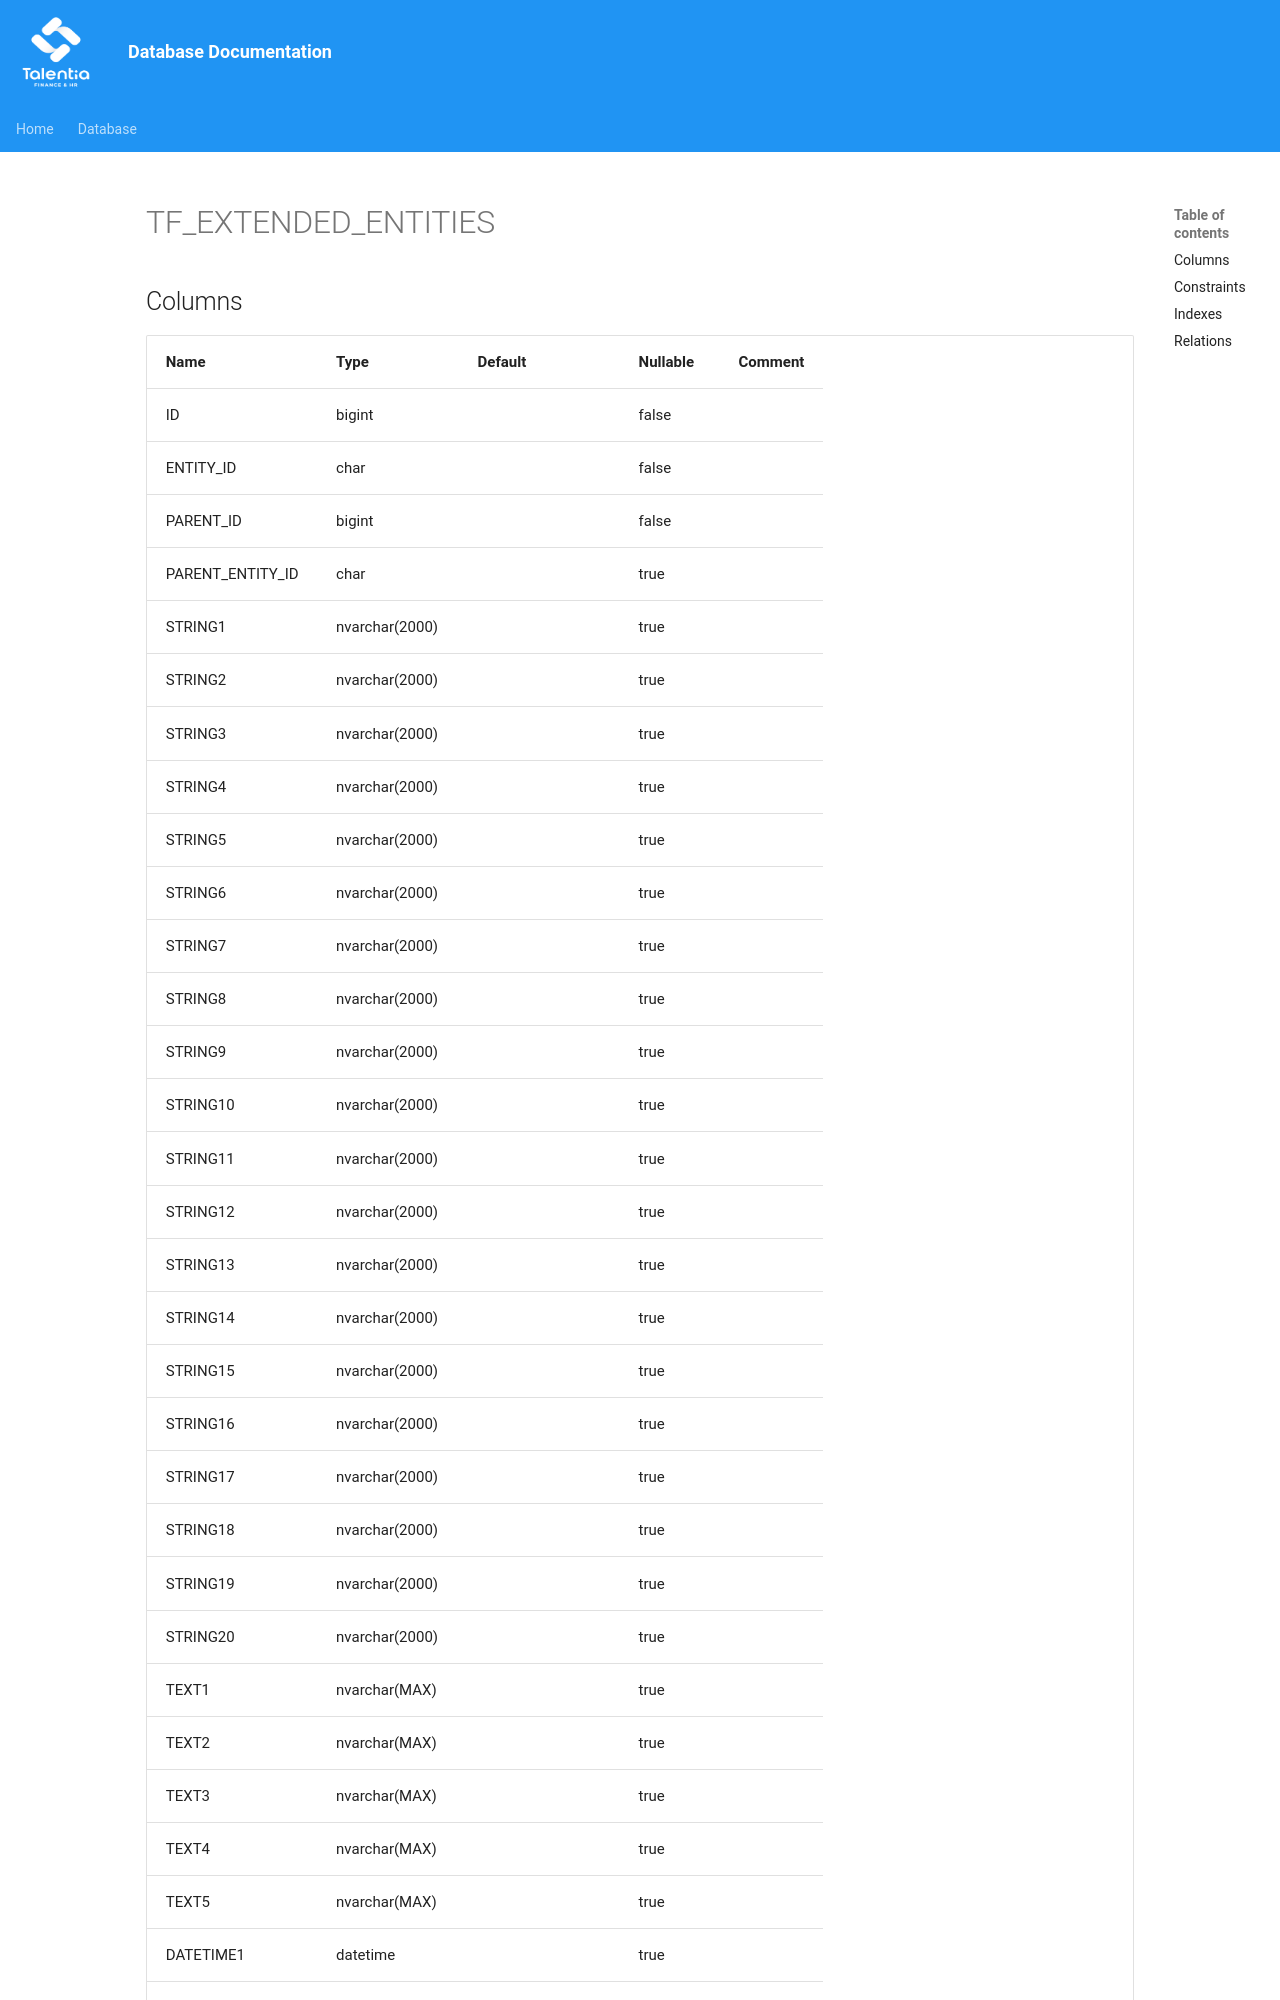

repository: giovanniporcelli/documentazione-db · page: schema/TF_EXTENDED_ENTITIES/index.html · generator: mkdocs

# TF_EXTENDED_ENTITIES

## Columns

| Name | Type | Default | Nullable | Comment |
| ---- | ---- | ------- | -------- | ------- |
| ID | bigint |  | false |  |
| ENTITY_ID | char |  | false |  |
| PARENT_ID | bigint |  | false |  |
| PARENT_ENTITY_ID | char |  | true |  |
| STRING1 | nvarchar(2000) |  | true |  |
| STRING2 | nvarchar(2000) |  | true |  |
| STRING3 | nvarchar(2000) |  | true |  |
| STRING4 | nvarchar(2000) |  | true |  |
| STRING5 | nvarchar(2000) |  | true |  |
| STRING6 | nvarchar(2000) |  | true |  |
| STRING7 | nvarchar(2000) |  | true |  |
| STRING8 | nvarchar(2000) |  | true |  |
| STRING9 | nvarchar(2000) |  | true |  |
| STRING10 | nvarchar(2000) |  | true |  |
| STRING11 | nvarchar(2000) |  | true |  |
| STRING12 | nvarchar(2000)
